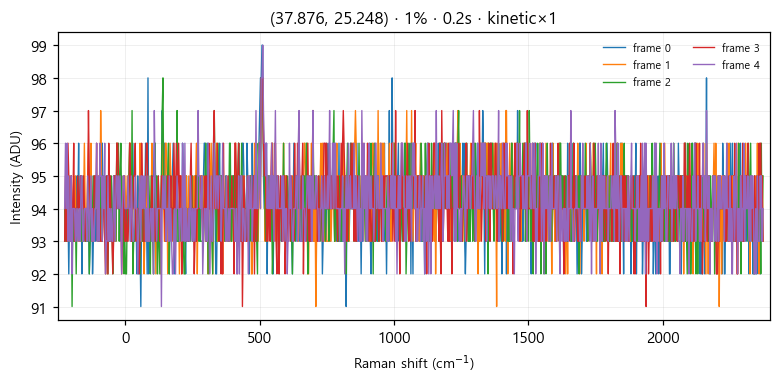

The table this chart was drawn from, first rows:
# laser_power_pct, 1
# exposure_time, 0.2
# mode, kinetic
frame_index, pixel_index, intensity
0, 0, 93
0, 1, 94
0, 2, 94
0, 3, 93
0, 4, 94
0, 5, 92
0, 6, 94
0, 7, 94
0, 8, 94
0, 9, 94
0, 10, 93
0, 11, 94
0, 12, 93
0, 13, 93
0, 14, 93
0, 15, 95
0, 16, 94
0, 17, 96
0, 18, 93
0, 19, 94
0, 20, 95
0, 21, 92
0, 22, 94
0, 23, 95
0, 24, 94
0, 25, 93
0, 26, 93
0, 27, 93
0, 28, 93
0, 29, 94
0, 30, 92
0, 31, 93
0, 32, 94
0, 33, 95
0, 34, 92
0, 35, 93
0, 36, 93
0, 37, 95
0, 38, 93
0, 39, 94
0, 40, 94
0, 41, 93
0, 42, 94
0, 43, 94
0, 44, 95
0, 45, 96
0, 46, 96
0, 47, 94
0, 48, 95
0, 49, 94
0, 50, 94
0, 51, 95
0, 52, 95
0, 53, 94
0, 54, 95
0, 55, 93
0, 56, 93
... 5,063 more rows
